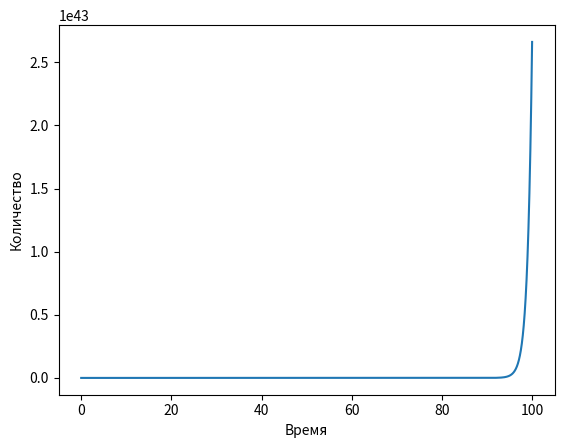

The script that saved this image:
import numpy as np
from scipy.integrate import odeint
import matplotlib.pyplot as plt

t=np.arange(0,100,0.01)

def func(n,t):
    dndt=n
    return dndt

n0=1
n_t=odeint(func,n0,t)
plt.plot(t,n_t)

plt.xlabel('Время')
plt.ylabel('Количество')

plt.savefig('task_1_1.png')
